Run: headless pygame with SDL's dummy video driver; simulated clock (each Clock.tick advances the game by its frame time, no real sleeping); random seed 0; keys injected as events and as key.get_pressed() state; mouse plan: one left click at the window centre at the start of phase 2, then a move to the lower-right quarter at the start of phase 3.
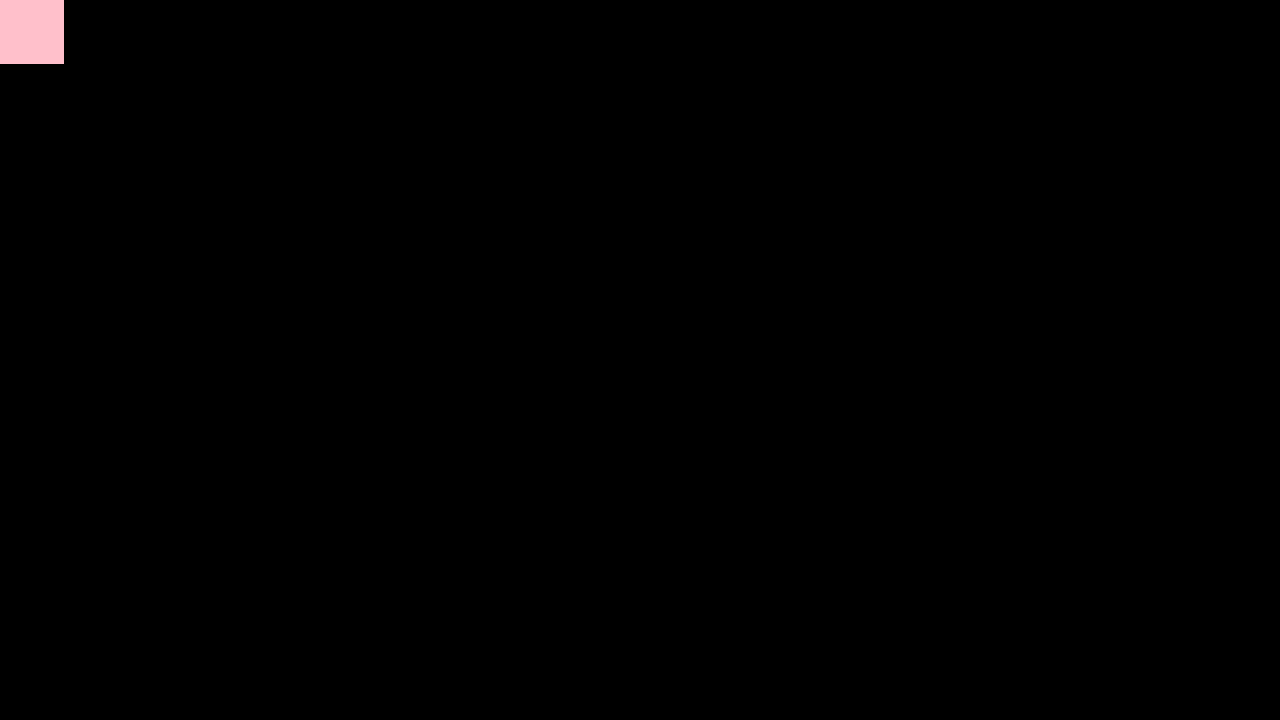
Frame 1 of 4 · flips 1–60 · no input
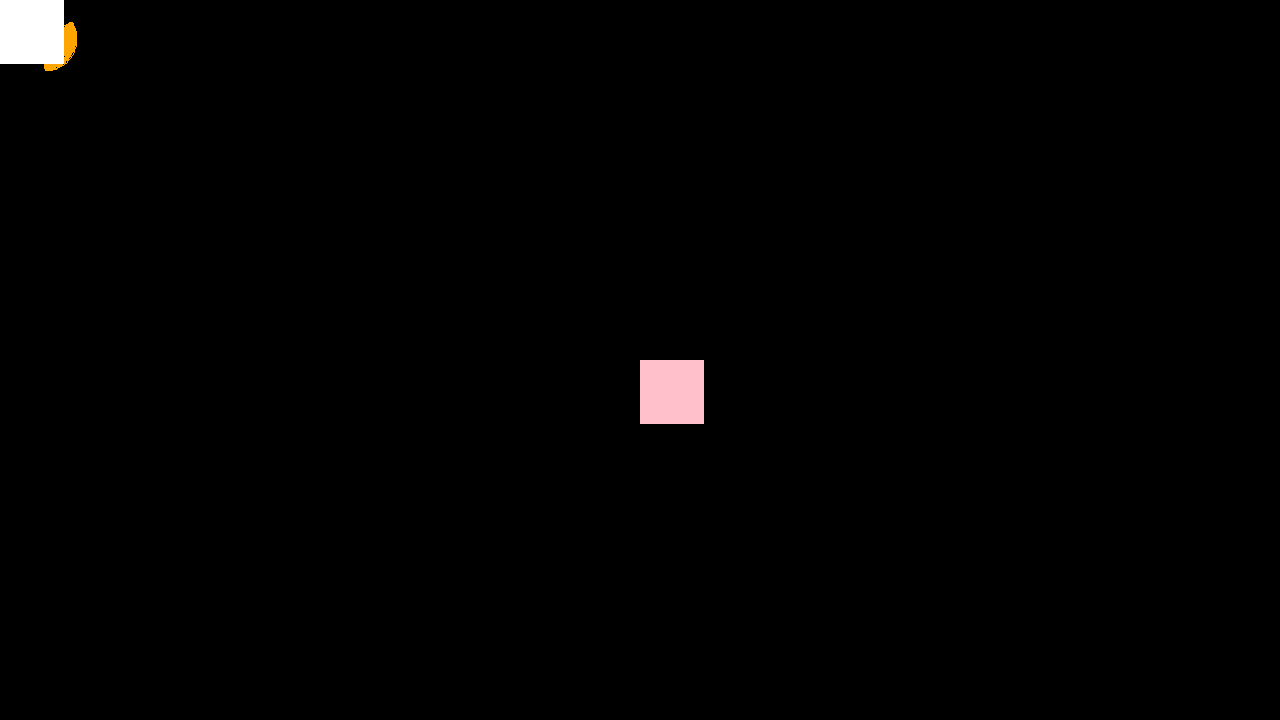
Frame 2 of 4 · flips 61–180 · clicked the window centre · tapped SPACE, RETURN · held RIGHT (→), D
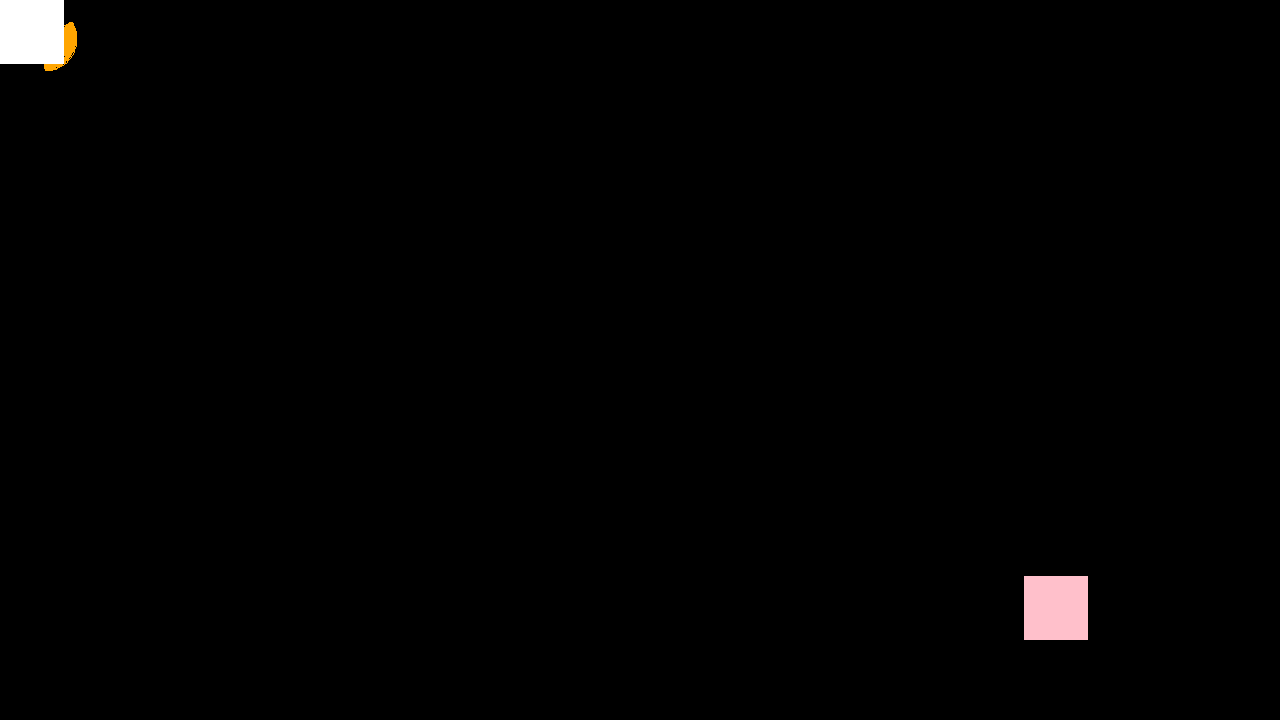
Frame 3 of 4 · flips 181–300 · moved the mouse to the lower-right quarter · held DOWN (↓), S
Frame 4 of 4 · flips 301–420 · held LEFT (←), A, UP (↑), W · screen unchanged from frame 3, image omitted

The pygame program that drew these frames:

# Example file showing a basic pygame "game loop"
import pygame
import math

# pygame setup
pygame.init()
screen = pygame.display.set_mode((1280, 720))
clock = pygame.time.Clock()
running = True

pixelSize = 16


class Player():
  def __init__(self):
    self.x = 0
    self.y = 0
    self.weapon = "greatSword"
    self.isSwinging = False

  def move(self, mousePos):
    dirX = mousePos[0] - self.getX()
    dirY = mousePos[1] - self.getY()

    if abs(dirX) <= pixelSize and abs(dirY) <= pixelSize:
      return

    unitMove = self.unitVector(mousePos)

    if (mousePos[0] and mousePos[1]):
      #check that it is not empty
      newX = unitMove[0] * pixelSize + self.getX()
      newY = unitMove[1] * pixelSize + self.getY()

      self.setX(newX * 1)
      self.setY(newY * 1)

  def unitVector(self, mousePos):
    x = mousePos[0] - self.getX()
    y = mousePos[1] - self.getY()
    c = math.sqrt(x ** 2 + y ** 2)

    if (x == 0):
      # no division by 0
      return ((0,0))

    unitX = x/c
    unitY = y/c

    return ((unitX, unitY))
  
  def getAlpha(self, mousePos):
    x = mousePos[0] - self.getX()
    y = mousePos[1] - self.getY()

    
    if (x == 0):
      return

    alpha = math.atan(y/x)
    if x < 0:
      alpha += math.pi

    return -alpha

  def setX(self, val):
    self.x = val

  def setY(self, val):
    self.y = val

  def getX(self):
    return self.x

  def getY(self):
    return self.y

  def swing(self, weapon):
    self.isSwinging = True
  
  def getIsSwinging(self):
    return p.isSwinging

  def setIsSwinging(self, val):
    p.isSwinging = val


    
p = Player()
  


while running:
  # poll for events
  # pygame.QUIT event means the user clicked X to close your window
  for event in pygame.event.get():
    if event.type == pygame.QUIT:
      running = False
    elif event.type == pygame.MOUSEBUTTONDOWN:
      p.setIsSwinging(not p.isSwinging)
    elif event.type == pygame.KEYDOWN:
        if event.key == pygame.K_a:
          print(p.getAlpha(pygame.mouse.get_pos()))

  # fill the screen with a color to wipe away anything from last frame
  screen.fill("black")

  mousePosition = pygame.mouse.get_pos()
  if p.getIsSwinging():
    x = p.getX() + p.unitVector(mousePosition)[0] * pixelSize
    y = p.getY() + p.unitVector(mousePosition)[1] * pixelSize
    alpha = p.getAlpha(mousePosition)
    # pygame.draw.rect(screen, "orange", (x,y, 64, 64))
    # pygame.draw.arc(screen,"orange",(x, y, 640, 640), alpha - (math.pi/3), alpha + (math.pi/3))
    pygame.draw.arc(screen,"orange",(x, y, 64, 64), alpha - (math.pi/3), alpha + (math.pi/3), 64)
  else:
    p.move(mousePosition)

  # RENDER YOUR GAME HERE
  pygame.draw.rect(screen, "white", (p.getX(), p.getY(), 64, 64))
  pygame.draw.rect(screen, "pink", (mousePosition[0],mousePosition[1], 64, 64))

  # flip() the display to put your work on screen
  pygame.display.flip()

  # clock.tick(60)  # limits FPS to 60
  dt = clock.tick(60) / 1000

pygame.quit()
